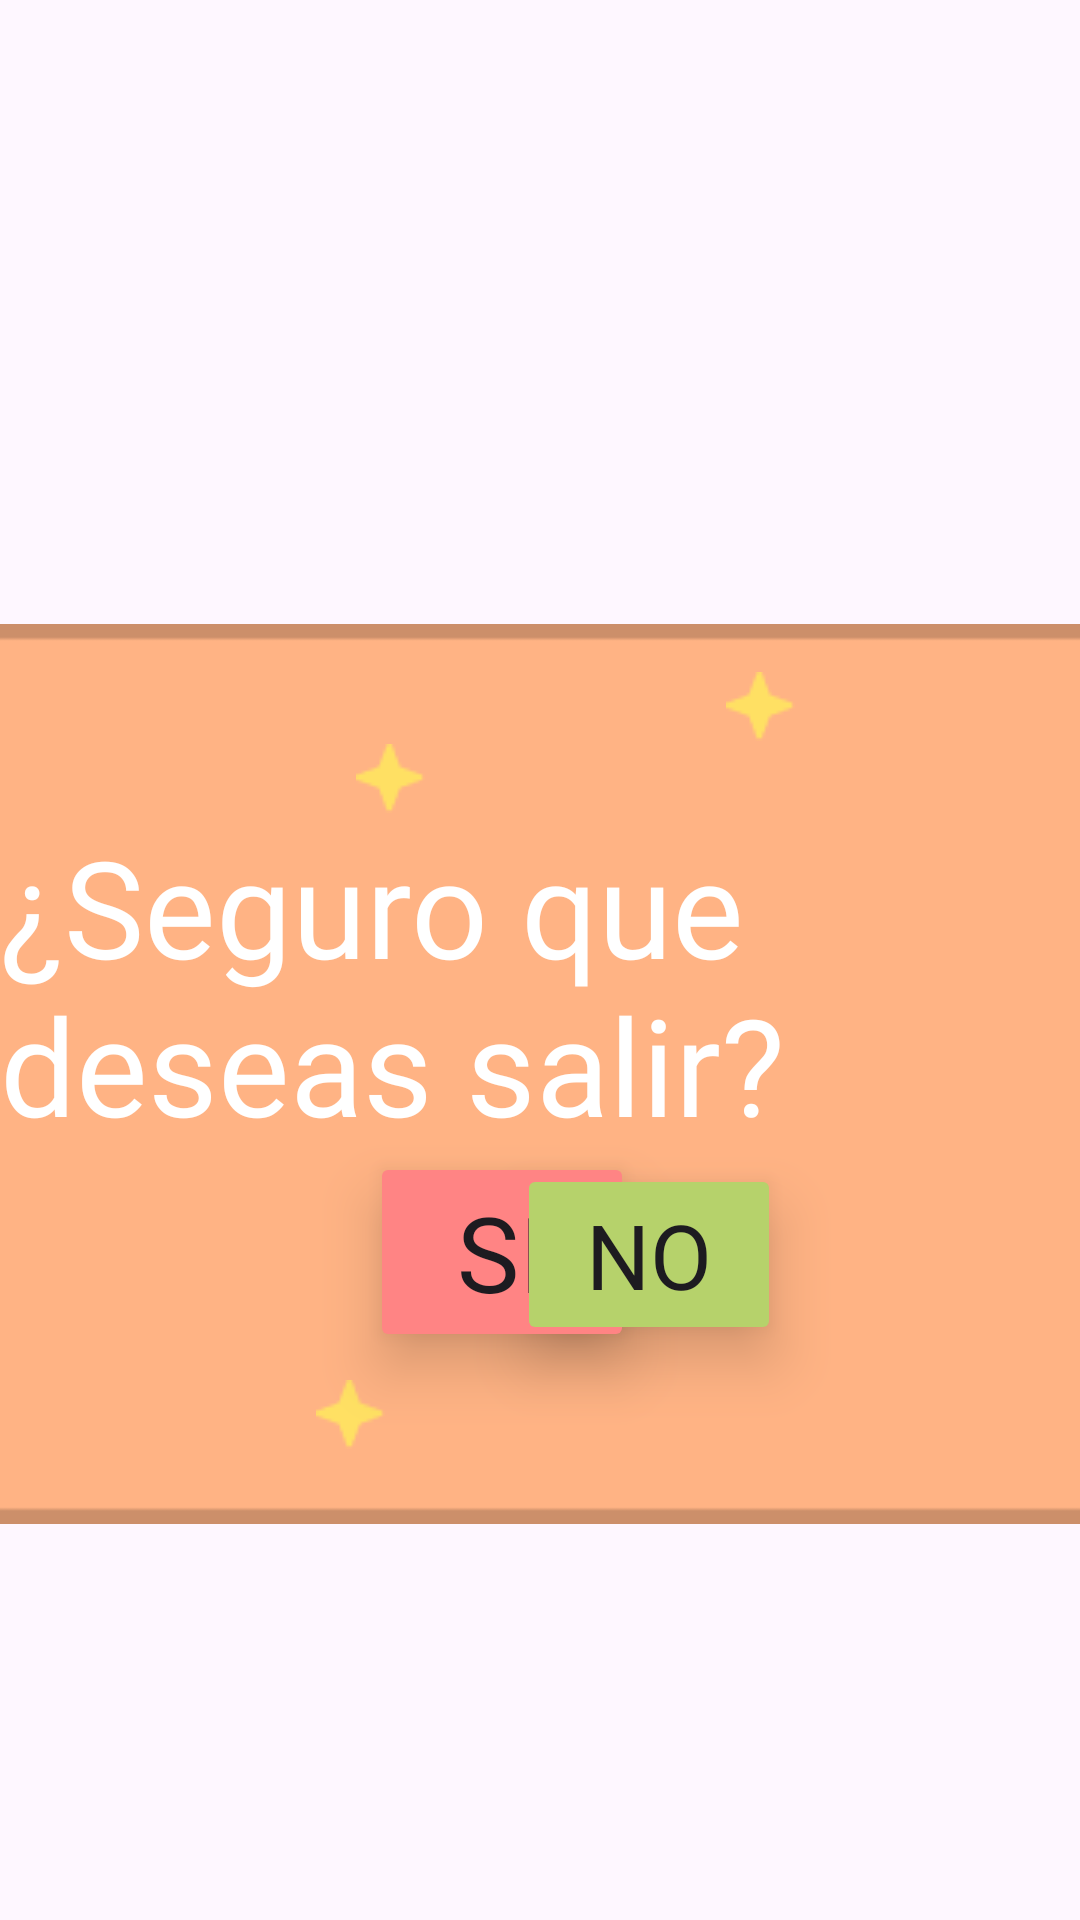

This screen was rendered from an Android layout file. Write that file and the resources it references.
<!-- AndroidManifest.xml: application theme Theme.Hophop -->
<!-- res/layout/mensaje_salir.xml -->
<?xml version="1.0" encoding="utf-8"?>
<androidx.constraintlayout.widget.ConstraintLayout xmlns:android="http://schemas.android.com/apk/res/android"
    xmlns:tools="http://schemas.android.com/tools"
    android:layout_width="match_parent"
    android:layout_height="wrap_content"
    xmlns:app="http://schemas.android.com/apk/res-auto"
    android:orientation="vertical"
    android:padding="0dp">


    <ImageView
        android:id="@+id/dialogImage"
        android:layout_width="600dp"
        android:layout_height="300dp"
        android:layout_marginTop="208dp"
        android:scaleType="centerCrop"
        android:src="@drawable/cuadro_mensaje1"
        app:layout_constraintEnd_toEndOf="parent"
        app:layout_constraintHorizontal_bias="0.526"
        app:layout_constraintStart_toStartOf="parent"
        app:layout_constraintTop_toTopOf="parent" />


    <TextView
        android:layout_width="wrap_content"
        android:layout_height="wrap_content"
        android:layout_marginTop="272dp"
        android:fontFamily="@font/fredokabold"
        android:text="¿Seguro que deseas salir?"
        android:textColor="@color/white"
        android:textSize="45sp"
        app:layout_constraintEnd_toEndOf="parent"
        app:layout_constraintHorizontal_bias="0.518"
        app:layout_constraintStart_toStartOf="parent"
        app:layout_constraintTop_toTopOf="parent" />


    <ImageView
        android:layout_width="wrap_content"
        android:layout_height="wrap_content"
        android:layout_marginTop="460dp"
        android:scaleType="centerCrop"
        android:src="@drawable/estrella"
        app:layout_constraintEnd_toEndOf="parent"
        app:layout_constraintHorizontal_bias="0.313"
        app:layout_constraintStart_toStartOf="parent"
        app:layout_constraintTop_toTopOf="parent" />

    <Button
        android:id="@+id/btnSalirSI"
        android:layout_width="wrap_content"
        android:layout_height="wrap_content"
        android:layout_marginTop="384dp"
        android:elevation="35dp"
        android:fontFamily="@font/patrickhandregular"
        android:text="SI"
        android:textAlignment="center"
        android:textSize="35dp"
        android:translationZ="10dp"
        app:backgroundTint="@color/RojoPastel"
        app:layout_constraintEnd_toEndOf="parent"
        app:layout_constraintHorizontal_bias="0.453"
        app:layout_constraintStart_toStartOf="parent"
        app:layout_constraintTop_toTopOf="parent" />

    <ImageView
        android:layout_width="wrap_content"
        android:layout_height="wrap_content"
        android:layout_marginTop="224dp"
        android:scaleType="centerCrop"
        android:src="@drawable/estrella"
        app:layout_constraintEnd_toEndOf="parent"
        app:layout_constraintHorizontal_bias="0.718"
        app:layout_constraintStart_toStartOf="parent"
        app:layout_constraintTop_toTopOf="parent" />

    <ImageView
        android:layout_width="wrap_content"
        android:layout_height="wrap_content"
        android:layout_marginTop="248dp"
        android:scaleType="centerCrop"
        android:src="@drawable/estrella"
        app:layout_constraintEnd_toEndOf="parent"
        app:layout_constraintHorizontal_bias="0.352"
        app:layout_constraintStart_toStartOf="parent"
        app:layout_constraintTop_toTopOf="parent" />

    <Button
        android:id="@+id/btnSalirNO"
        android:layout_width="wrap_content"
        android:layout_height="wrap_content"
        android:layout_marginTop="388dp"
        android:elevation="35dp"
        android:fontFamily="@font/patrickhandregular"
        android:text="NO"
        android:textAlignment="center"
        android:textSize="30dp"
        android:translationZ="10dp"
        app:backgroundTint="@color/VerdeLlamativo"
        app:layout_constraintEnd_toEndOf="parent"
        app:layout_constraintHorizontal_bias="0.634"
        app:layout_constraintStart_toStartOf="parent"
        app:layout_constraintTop_toTopOf="parent" />

    <ImageView
        android:layout_width="wrap_content"
        android:layout_height="wrap_content"
        android:layout_marginTop="416dp"
        android:scaleType="centerCrop"
        android:src="@drawable/estrella"
        app:layout_constraintEnd_toEndOf="parent"
        app:layout_constraintHorizontal_bias="0.692"
        app:layout_constraintStart_toStartOf="parent"
        app:layout_constraintTop_toTopOf="parent" />


</androidx.constraintlayout.widget.ConstraintLayout>
<!-- resources referenced by this layout -->
<resources>
  <color name="RojoPastel">#FF8484</color>
  <color name="VerdeLlamativo">#B6D26B</color>
  <color name="white">#FFFFFFFF</color>
  <!-- drawable cuadro_mensaje1: png bitmap (drawable, 1131 bytes) -->
  <!-- drawable estrella: png bitmap (drawable, 476 bytes) -->
  <style name="Theme.Hophop" parent="Base.Theme.Hophop" />
  <style name="Base.Theme.Hophop" parent="Theme.Material3.DayNight.NoActionBar">
          
          
      </style>
</resources>
